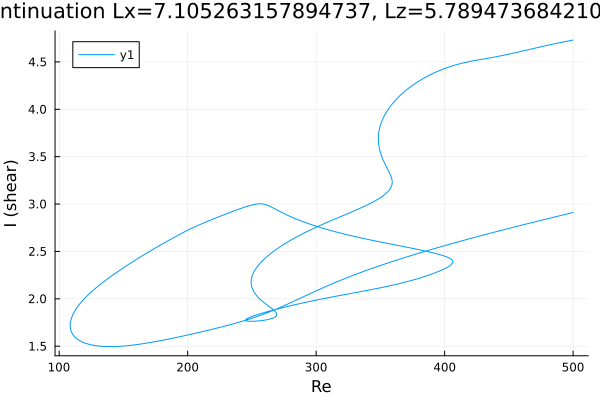

Data behind this chart, as committed beside it:
Re, shear
500.0, 4.73
499.5, 4.729
498.1, 4.726
496.7, 4.722
495.3, 4.718
493.8, 4.714
492.4, 4.71
491, 4.707
489.6, 4.703
488.2, 4.699
486.8, 4.695
485.4, 4.691
483.9, 4.686
482.5, 4.682
481.1, 4.678
479.7, 4.674
478.3, 4.67
476.9, 4.665
475.5, 4.661
474, 4.657
472.6, 4.652
471.2, 4.648
469.8, 4.643
468.4, 4.639
467, 4.635
465.6, 4.63
464.1, 4.626
462.7, 4.621
461.3, 4.617
459.9, 4.612
458.5, 4.608
457.1, 4.604
455.7, 4.599
454.2, 4.595
452.8, 4.591
451.4, 4.586
450, 4.582
448.6, 4.578
447.2, 4.574
445.8, 4.57
444.3, 4.566
442.9, 4.562
441.5, 4.558
440.1, 4.555
438.7, 4.551
437.3, 4.547
435.9, 4.544
434.4, 4.54
433, 4.537
431.6, 4.534
430.2, 4.53
428.8, 4.527
427.4, 4.524
426, 4.52
424.5, 4.517
423.1, 4.513
421.7, 4.51
420.3, 4.506
418.9, 4.502
417.5, 4.498
... 1,120 more rows
